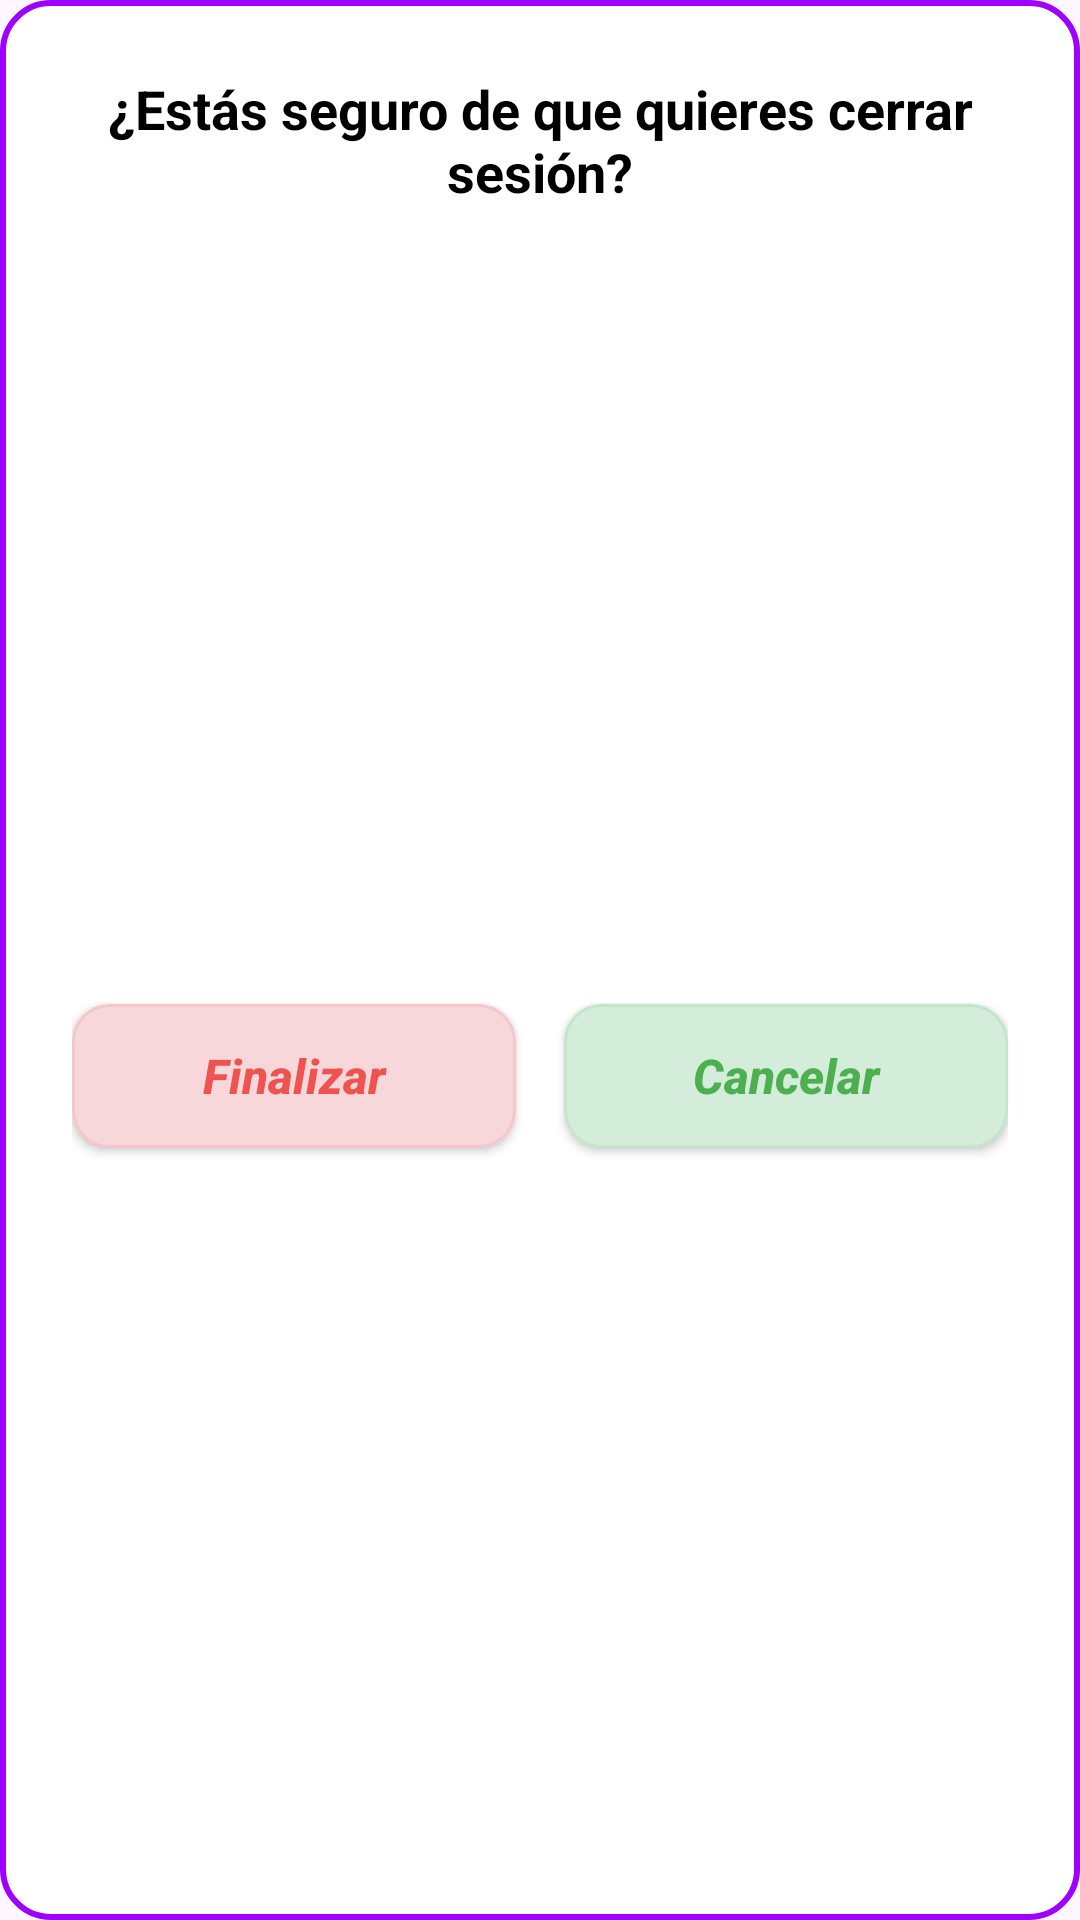

Android layout source for this screen:
<!-- AndroidManifest.xml: application theme Theme.ComuFavor -->
<!-- res/layout/dialog_logout_confirm.xml -->
<?xml version="1.0" encoding="utf-8"?>
<androidx.constraintlayout.widget.ConstraintLayout xmlns:android="http://schemas.android.com/apk/res/android"
    xmlns:app="http://schemas.android.com/apk/res-auto"
    android:layout_width="match_parent"
    android:layout_height="wrap_content"
    android:background="@drawable/bg_dialog_logout_new"
    android:padding="24dp"
    android:layout_margin="16dp">

    <TextView
        android:id="@+id/tvLogoutTitle"
        android:layout_width="0dp"
        android:layout_height="wrap_content"
        android:text="¿Estás seguro de que quieres cerrar sesión?"
        android:textColor="@color/black"
        android:textSize="18sp"
        android:textStyle="bold"
        android:gravity="center"
        app:layout_constraintTop_toTopOf="parent"
        app:layout_constraintStart_toStartOf="parent"
        app:layout_constraintEnd_toEndOf="parent" />

    <androidx.appcompat.widget.AppCompatButton
        android:id="@+id/btnFinalizar"
        android:layout_width="0dp"
        android:layout_height="wrap_content"
        android:text="Finalizar"
        android:textColor="@color/price_red"
        android:textSize="16sp"
        android:textStyle="bold|italic"
        android:background="@drawable/bg_button_logout"
        app:backgroundTint="@null"
        android:textAllCaps="false"
        android:layout_marginTop="32dp"
        android:layout_marginEnd="8dp"
        app:layout_constraintTop_toBottomOf="@id/tvLogoutTitle"
        app:layout_constraintStart_toStartOf="parent"
        app:layout_constraintEnd_toStartOf="@id/btnCancelar"
        app:layout_constraintBottom_toBottomOf="parent" />

    <androidx.appcompat.widget.AppCompatButton
        android:id="@+id/btnCancelar"
        android:layout_width="0dp"
        android:layout_height="wrap_content"
        android:text="Cancelar"
        android:textColor="@color/price_green"
        android:textSize="16sp"
        android:textStyle="bold|italic"
        android:background="@drawable/bg_button_save_green"
        app:backgroundTint="@null"
        android:textAllCaps="false"
        android:layout_marginTop="32dp"
        android:layout_marginStart="8dp"
        app:layout_constraintTop_toBottomOf="@id/tvLogoutTitle"
        app:layout_constraintStart_toEndOf="@id/btnFinalizar"
        app:layout_constraintEnd_toEndOf="parent"
        app:layout_constraintBottom_toBottomOf="parent" />

</androidx.constraintlayout.widget.ConstraintLayout>
<!-- resources referenced by this layout -->
<resources>
  <color name="black">#FF000000</color>
  <color name="price_green">#4CAF50</color>
  <color name="price_red">#EF5350</color>
  <!-- drawable bg_button_logout (drawable) -->
  <?xml version="1.0" encoding="utf-8"?>
  <shape xmlns:android="http://schemas.android.com/apk/res/android">
      <solid android:color="#F8D7DA" /> 
      <corners android:radius="12dp" />
      <stroke android:width="1dp" android:color="#F5C6CB" />
  </shape>
  <!-- drawable bg_button_save_green (drawable) -->
  <?xml version="1.0" encoding="utf-8"?>
  <shape xmlns:android="http://schemas.android.com/apk/res/android">
      <solid android:color="#D4EDDA" /> 
      <corners android:radius="12dp" />
      <stroke android:width="1dp" android:color="#C3E6CB" />
  </shape>
  <!-- drawable bg_dialog_logout_new (drawable) -->
  <?xml version="1.0" encoding="utf-8"?>
  <shape xmlns:android="http://schemas.android.com/apk/res/android">
      <solid android:color="@color/white" />
      <corners android:radius="16dp" />
      <stroke android:width="2dp" android:color="@color/purple_login" />
  </shape>
  <style name="Theme.ComuFavor" parent="Base.Theme.ComuFavor" />
  <color name="white">#FFFFFFFF</color>
  <color name="purple_login">#9D00FF</color>
  <style name="Base.Theme.ComuFavor" parent="Theme.Material3.DayNight.NoActionBar">
          
          
      </style>
</resources>
